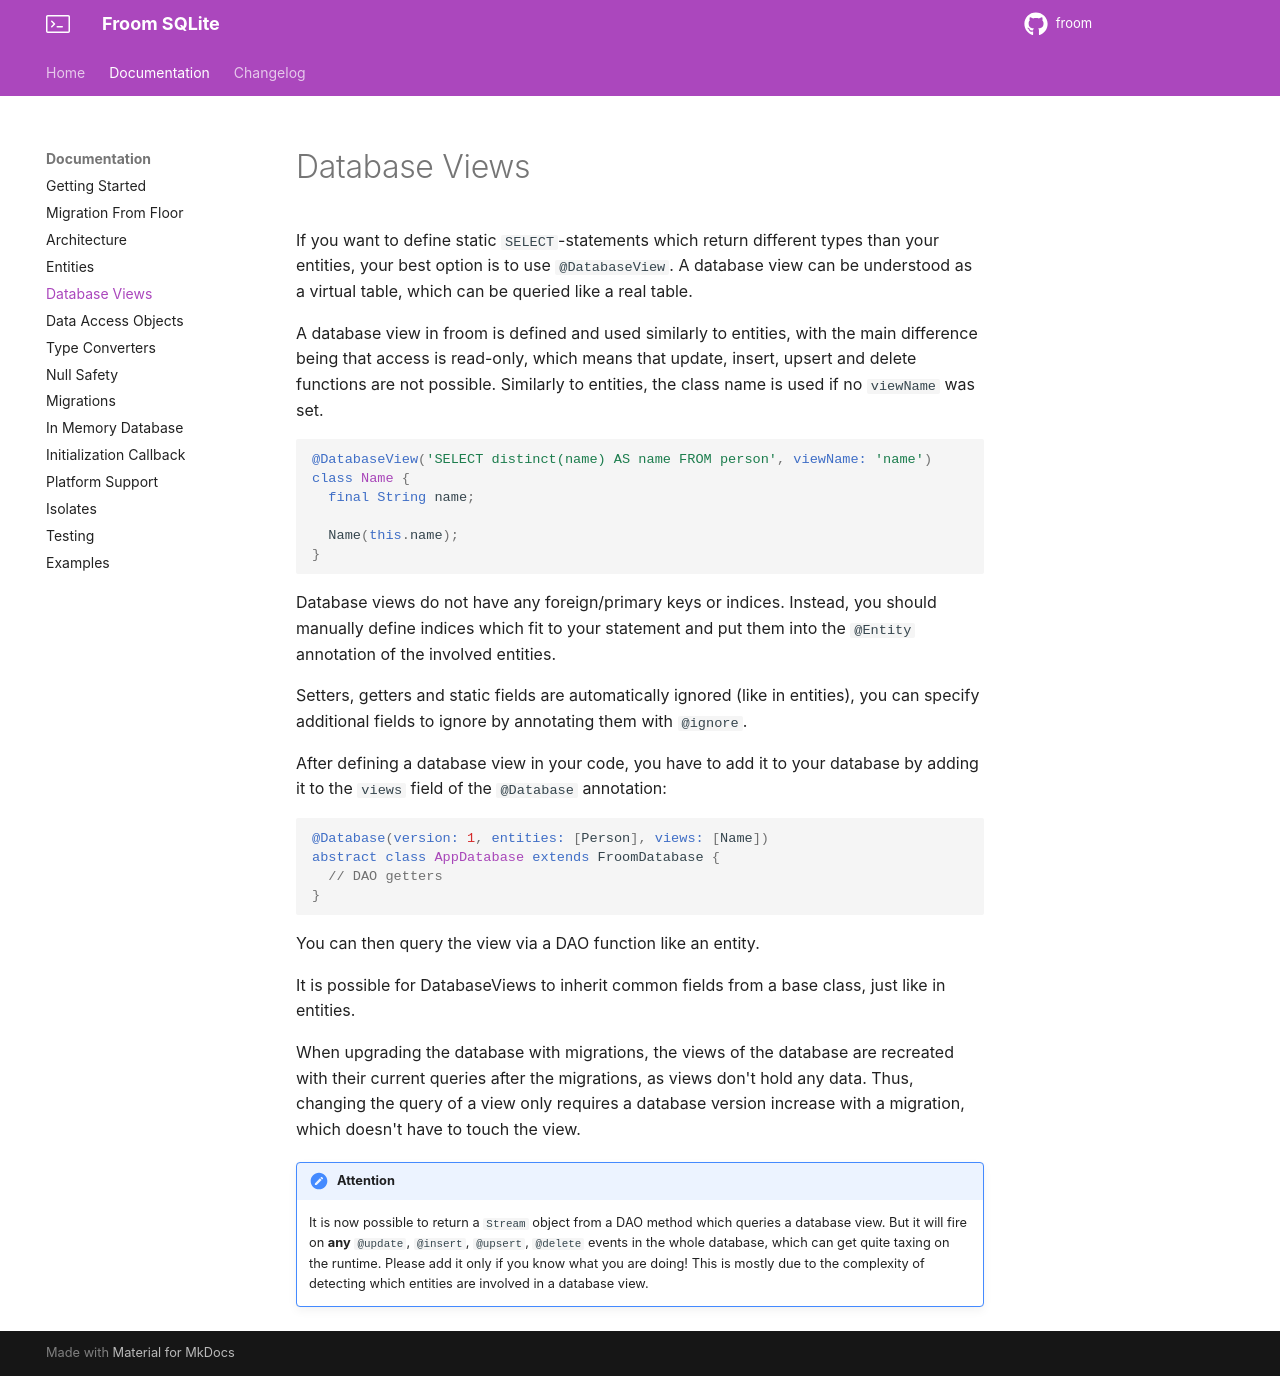

repository: wilinz/froom · page: database-views/index.html · generator: mkdocs

# Database Views

If you want to define static `SELECT`-statements which return different types than your entities, your best option is to use `@DatabaseView`.
A database view can be understood as a virtual table, which can be queried like a real table.

A database view in froom is defined and used similarly to entities, with the main difference being that access is read-only, which means that update, insert, upsert and delete functions are not possible.
Similarly to entities, the class name is used if no `viewName` was set.

```dart
@DatabaseView('SELECT distinct(name) AS name FROM person', viewName: 'name')
class Name {
  final String name;

  Name(this.name);
}
```

Database views do not have any foreign/primary keys or indices. Instead, you should manually define indices which fit to your statement and put them into the `@Entity` annotation of the involved entities.

Setters, getters and static fields are automatically ignored (like in entities), you can specify additional fields to ignore by annotating them with `@ignore`.

After defining a database view in your code, you have to add it to your database by adding it to the `views` field of the `@Database` annotation:

```dart
@Database(version: 1, entities: [Person], views: [Name])
abstract class AppDatabase extends FroomDatabase {
  // DAO getters
}
```

You can then query the view via a DAO function like an entity.

It is possible for DatabaseViews to inherit common fields from a base class, just like in entities.

When upgrading the database with migrations, the views of the database are recreated with their current queries after the migrations, as views don't hold any data.
Thus, changing the query of a view only requires a database version increase with a migration, which doesn't have to touch the view.

!!! attention
    It is now possible to return a `Stream` object from a DAO method which queries a database view. But it will fire on **any**
    `@update`, `@insert`, `@upsert`, `@delete` events in the whole database, which can get quite taxing on the runtime. Please add it only if you know what you are doing!
    This is mostly due to the complexity of detecting which entities are involved in a database view.
